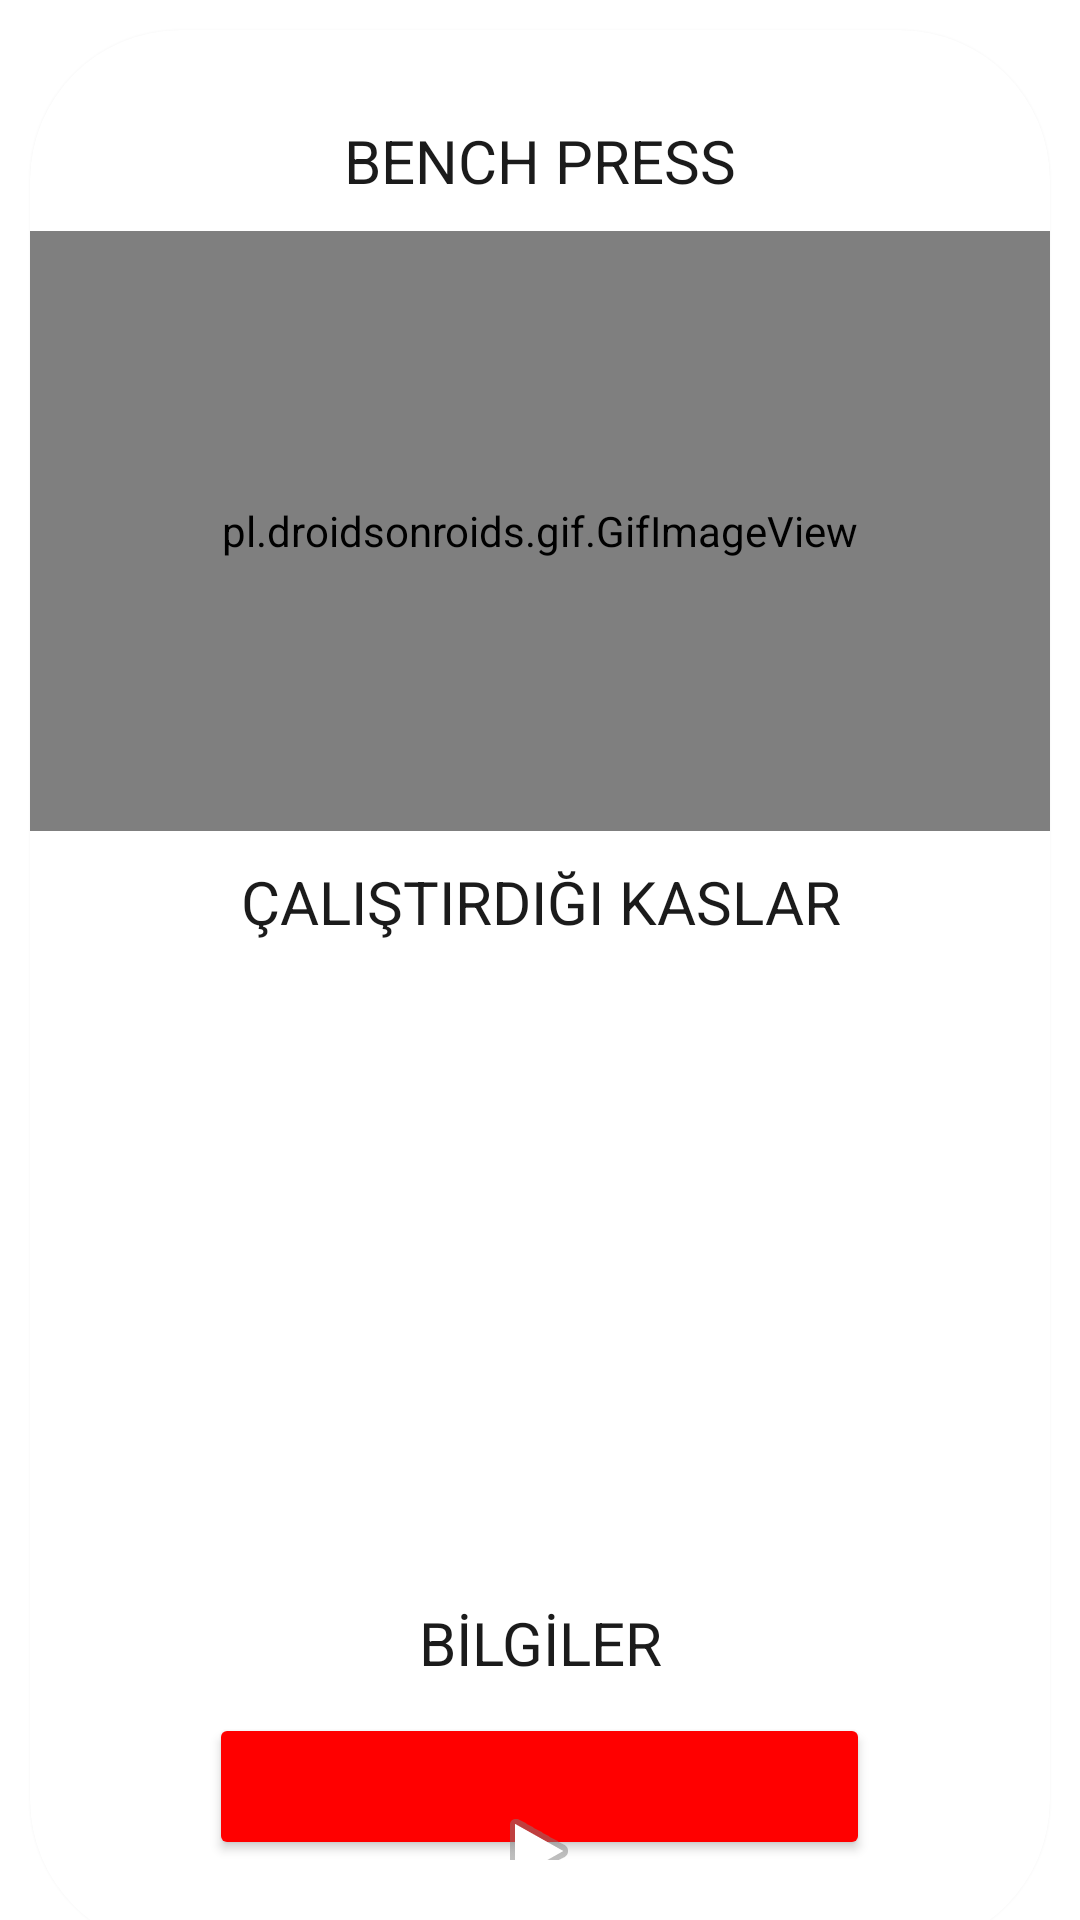

Write the Android layout XML for this screen, with the resource values it uses.
<!-- AndroidManifest.xml: application theme Theme.BenFit -->
<!-- res/layout/list_detay.xml -->
<?xml version="1.0" encoding="utf-8"?>
<androidx.constraintlayout.widget.ConstraintLayout xmlns:android="http://schemas.android.com/apk/res/android"
    xmlns:app="http://schemas.android.com/apk/res-auto"
    xmlns:tools="http://schemas.android.com/tools"
    android:layout_width="match_parent"
    android:layout_height="wrap_content"
    android:layout_marginBottom="30dp"
    android:layoutAnimation="@anim/layoutanim">

    <androidx.cardview.widget.CardView
        android:layout_width="0dp"
        android:layout_height="wrap_content"
        android:layout_marginStart="10dp"
        android:layout_marginTop="10dp"
        android:layout_marginEnd="10dp"
        app:cardBackgroundColor="#FFFFFF"
        app:cardCornerRadius="50dp"
        app:layout_constraintEnd_toEndOf="parent"
        app:layout_constraintStart_toStartOf="parent"
        app:layout_constraintTop_toTopOf="parent">

        <LinearLayout
            android:layout_width="match_parent"
            android:layout_height="wrap_content"
            android:orientation="vertical"
            android:paddingTop="30dp"
            android:paddingBottom="30dp">

            <TextView
                android:id="@+id/tv_detay_hareket"
                android:layout_width="match_parent"
                android:layout_height="wrap_content"
                android:text="BENCH PRESS"
                android:textAlignment="center"
                android:textColor="#1B1B1B"
                android:textSize="20sp" />

            <pl.droidsonroids.gif.GifImageView
                android:id="@+id/gifImageView"
                android:layout_width="match_parent"
                android:layout_height="200dp"
                android:layout_marginTop="10dp"
                android:layout_marginBottom="10dp"
                android:src="@drawable/error" />

            <TextView
                android:layout_width="match_parent"
                android:layout_height="wrap_content"
                android:text="ÇALIŞTIRDIĞI KASLAR"
                android:textAlignment="center"
                android:textColor="#1B1B1B"
                android:textSize="20sp" />

            <ImageView
                android:id="@+id/iv_detay_kaslar"
                android:layout_width="match_parent"
                android:layout_height="200dp"
                android:layout_marginTop="10dp"
                android:layout_marginBottom="10dp"
                app:srcCompat="@drawable/fare" />

            <TextView
                android:id="@+id/tv_detay_aciklama"
                android:layout_width="match_parent"
                android:layout_height="wrap_content"
                android:layout_marginLeft="15dp"
                android:layout_marginRight="15dp"
                android:text="BİLGİLER"
                android:textAlignment="center"
                android:textColor="#1B1B1B"
                android:textSize="20sp" />

            <Button
                android:id="@+id/btn_detay_nasil"
                android:layout_width="wrap_content"
                android:layout_height="wrap_content"
                android:layout_gravity="center"
                android:layout_marginTop="10dp"
                android:drawableTop="@android:drawable/ic_media_play"
                android:paddingLeft="60dp"
                android:paddingTop="30dp"
                android:paddingRight="60dp"
                android:paddingBottom="30dp"
                android:text="Nasıl Yapılır?"
                app:backgroundTint="#FF0000"
                app:cornerRadius="30dp" />

        </LinearLayout>
    </androidx.cardview.widget.CardView>

</androidx.constraintlayout.widget.ConstraintLayout>
<!-- resources referenced by this layout -->
<resources>
  <style name="Theme.BenFit" parent="Theme.MaterialComponents.DayNight.DarkActionBar">
          
          <item name="colorPrimary">@color/purple_500</item>
          <item name="colorPrimaryVariant">@color/purple_700</item>
          <item name="colorOnPrimary">@color/white</item>
          
          <item name="colorSecondary">@color/teal_200</item>
          <item name="colorSecondaryVariant">@color/teal_700</item>
          <item name="colorOnSecondary">@color/black</item>
          
          <item name="android:statusBarColor" tools:targetApi="l">?attr/colorPrimaryVariant</item>
          
      </style>
  <!-- not gathered from this repository: default colours our renderer supplied (Android Studio template values) -->
  <color name="purple_500">#FF6200EE</color>
  <color name="purple_700">#FF3700B3</color>
  <color name="teal_200">#FF03DAC5</color>
  <color name="teal_700">#FF018786</color>
  <color name="black">#FF000000</color>
  <color name="white">#FFFFFFFF</color>
</resources>
